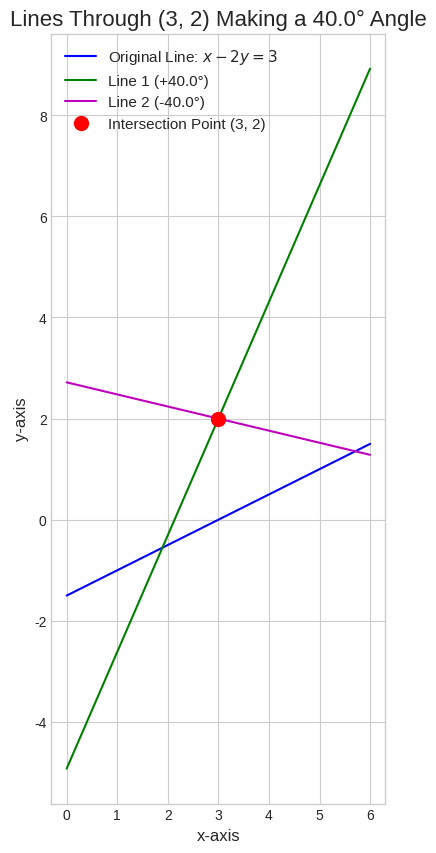

Reproduce this figure in Python.
import numpy as np
import matplotlib.pyplot as plt

# --- 1. Define Constants and Parameters ---

# The common point of intersection for all lines
x0, y0 = 3, 2

# The angle the new lines make with the original line
angle_deg = 40.0
angle_rad = np.deg2rad(angle_deg)

# --- 2. Calculate the Slopes of the New Lines ---

# The slope of the original line, x - 2y = 3, is 1/2.
# We can find its angle 'alpha' with the x-axis.
m_orig = 0.5
alpha = np.arctan(m_orig)

# The new slopes are found by adding/subtracting 40 degrees to alpha
# using the tangent addition/subtraction formulas.
slope1 = np.tan(alpha + angle_rad)
slope2 = np.tan(alpha - angle_rad)

# --- 3. Generate Data for Plotting ---

# Create a range of x-values to plot over
x_vals = np.linspace(0, 6, 400)

# Calculate the corresponding y-values for each line
y_original = 0.5 * x_vals - 1.5  # y = (x-3)/2
y_line1 = slope1 * (x_vals - x0) + y0
y_line2 = slope2 * (x_vals - x0) + y0

# --- 4. Create and Display the Plot ---

# Set up the figure and axes
plt.style.use('seaborn-v0_8-whitegrid')
fig, ax = plt.subplots(figsize=(10, 10))

# Plot the three lines with distinct colors and labels
ax.plot(x_vals, y_original, 'b-', label='Original Line: $x - 2y = 3$')
ax.plot(x_vals, y_line1, 'g-', label=f'Line 1 (+{angle_deg}°)')
ax.plot(x_vals, y_line2, 'm-', label=f'Line 2 (-{angle_deg}°)')

# Highlight the common intersection point
ax.plot(x0, y0, 'ro', markersize=10, label=f'Intersection Point ({x0}, {y0})')

# --- 5. Final Touches for Clarity ---

# Set the aspect ratio to 'equal' to ensure angles are displayed correctly
ax.set_aspect('equal', adjustable='box')

# Add titles, labels, and a legend
ax.set_title(f'Lines Through ({x0}, {y0}) Making a {angle_deg}° Angle', fontsize=16)
ax.set_xlabel('x-axis', fontsize=12)
ax.set_ylabel('y-axis', fontsize=12)
ax.legend(fontsize=11)
ax.grid(True)

# Show the plot
plt.show()
